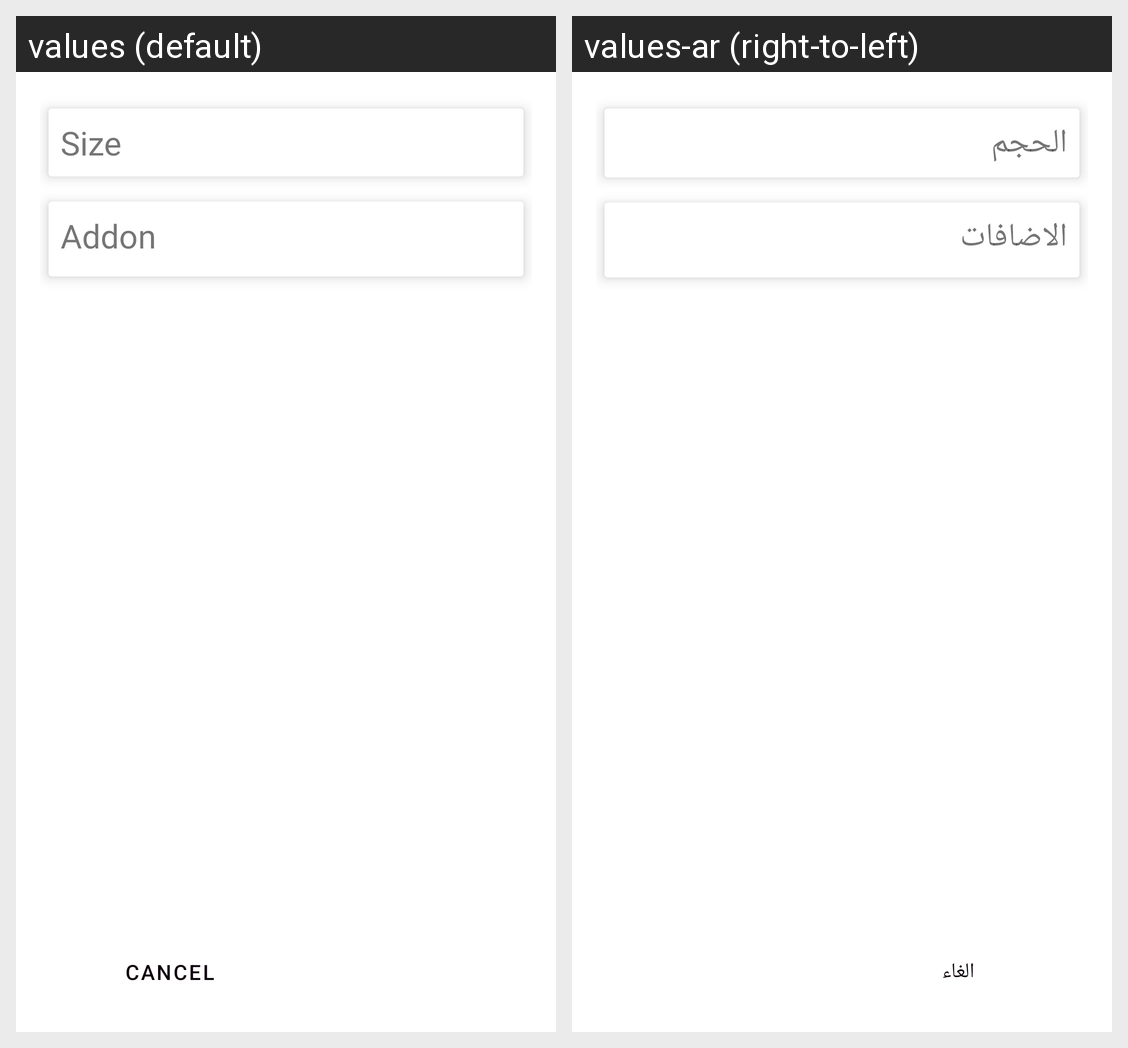

Here is an Android app screen in its default locale and in the app's own translations. Write out the translated-string differences for the strings that appear on this screen.
Android screen res/layout/layout_dialog_update_cart.xml rendered under 2 locales, left to right: values (default), values-ar (right-to-left). Device: Nexus 5 (rendered at 1080×1920; each locale shown at half size, 540×960, under a caption strip naming it); theme AppTheme.
Strings drawn on this screen, with the default value and each locale's value (text and hints the layout hard-codes, and strings that could not be matched under every locale, appear in the picture but are not listed):

size
  values: Size
  values-ar: الحجم

addon
  values: Addon
  values-ar: الاضافات

CANCEL
  values: CANCEL
  values-ar: الغاء
